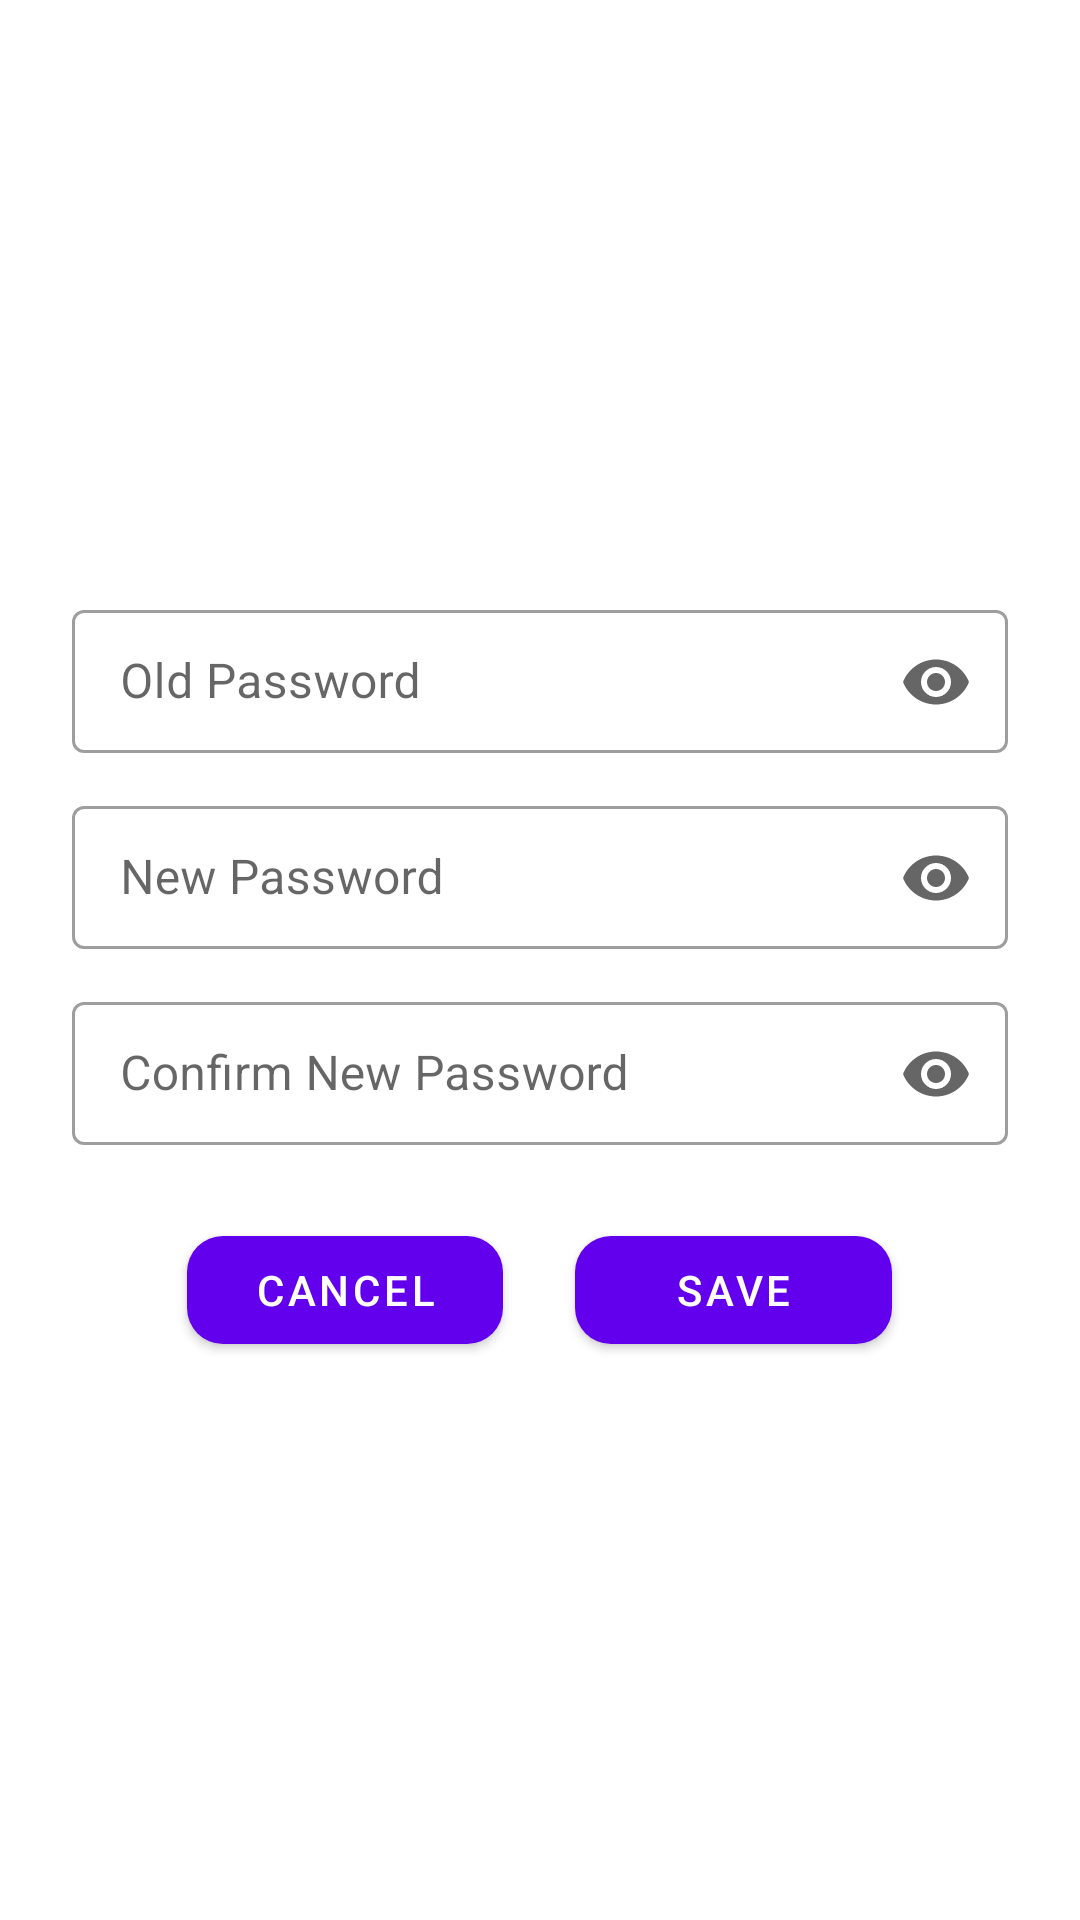

Write the Android layout XML for this screen, with the resource values it uses.
<!-- AndroidManifest.xml: application theme AppTheme -->
<!-- res/layout/change_password_dialog.xml -->
<?xml version="1.0" encoding="utf-8"?>
<androidx.constraintlayout.widget.ConstraintLayout xmlns:android="http://schemas.android.com/apk/res/android"
    xmlns:app="http://schemas.android.com/apk/res-auto"
    xmlns:tools="http://schemas.android.com/tools"
    android:layout_width="match_parent"
    android:layout_height="match_parent"
    tools:context=".SignInActivity">

    <LinearLayout
        android:id="@+id/main_layout"
        android:layout_width="match_parent"
        android:layout_height="wrap_content"
        android:orientation="vertical"
        android:padding="24dp"
        app:layout_constraintBottom_toBottomOf="parent"
        app:layout_constraintEnd_toEndOf="parent"
        app:layout_constraintStart_toStartOf="parent"
        app:layout_constraintTop_toTopOf="parent">


        <com.google.android.material.textfield.TextInputLayout
            android:id="@+id/old_password_input_layout"
            style="@style/Widget.MaterialComponents.TextInputLayout.OutlinedBox.Dense"
            android:layout_width="match_parent"
            android:layout_height="wrap_content"
            android:layout_marginTop="12dp"
            app:endIconMode="password_toggle">

            <EditText
                android:id="@+id/et_old_password"
                android:layout_width="match_parent"
                android:layout_height="wrap_content"
                android:hint="Old Password"
                android:inputType="textPassword" />
        </com.google.android.material.textfield.TextInputLayout>

        <com.google.android.material.textfield.TextInputLayout
            android:id="@+id/new_password_input_layout"
            style="@style/Widget.MaterialComponents.TextInputLayout.OutlinedBox.Dense"
            android:layout_width="match_parent"
            android:layout_height="wrap_content"
            android:layout_marginTop="12dp"
            app:endIconMode="password_toggle">

            <EditText
                android:id="@+id/et_new_password"
                android:layout_width="match_parent"
                android:layout_height="wrap_content"
                android:hint="New Password"
                android:inputType="textPassword" />
        </com.google.android.material.textfield.TextInputLayout>

        <com.google.android.material.textfield.TextInputLayout
            android:id="@+id/confirm_password_input_layout"
            style="@style/Widget.MaterialComponents.TextInputLayout.OutlinedBox.Dense"
            android:layout_width="match_parent"
            android:layout_height="wrap_content"
            android:layout_marginTop="12dp"
            android:layout_marginBottom="24dp"
            app:endIconMode="password_toggle">

            <EditText
                android:id="@+id/et_confirm_password"
                android:layout_width="match_parent"
                android:layout_height="wrap_content"
                android:hint="Confirm New Password"
                android:inputType="textPassword" />
        </com.google.android.material.textfield.TextInputLayout>

        <LinearLayout
            android:layout_width="match_parent"
            android:layout_height="wrap_content"
            android:orientation="horizontal"
            android:gravity="center"
            android:weightSum="1">

            <com.google.android.material.button.MaterialButton
                android:id="@+id/btn_cancel"
                style="@style/Widget.MaterialComponents.Button"
                android:layout_width="0dp"
                android:layout_marginHorizontal="12dp"
                android:layout_height="wrap_content"
                android:layout_weight="0.4"
                android:text="CANCEL"
                app:cornerRadius="12dp" />

            <com.google.android.material.button.MaterialButton
                android:id="@+id/btn_save"
                android:layout_marginHorizontal="12dp"
                style="@style/Widget.MaterialComponents.Button"
                android:layout_width="0dp"
                android:layout_height="wrap_content"
                android:layout_weight="0.4"
                android:text="SAVE"
                app:cornerRadius="12dp" />
        </LinearLayout>
    </LinearLayout>
</androidx.constraintlayout.widget.ConstraintLayout>
<!-- resources referenced by this layout -->
<resources>
  <style name="AppTheme" parent="Theme.MaterialComponents.Light">
          
          <item name="colorPrimary">@color/colorPrimary</item>
          <item name="colorPrimaryDark">@color/colorPrimaryDark</item>
          <item name="colorAccent">@color/colorAccent</item>
      </style>
  <color name="colorPrimary">#6200EE</color>
  <color name="colorPrimaryDark">#B3020202</color>
  <color name="colorAccent">#E6373535</color>
</resources>
